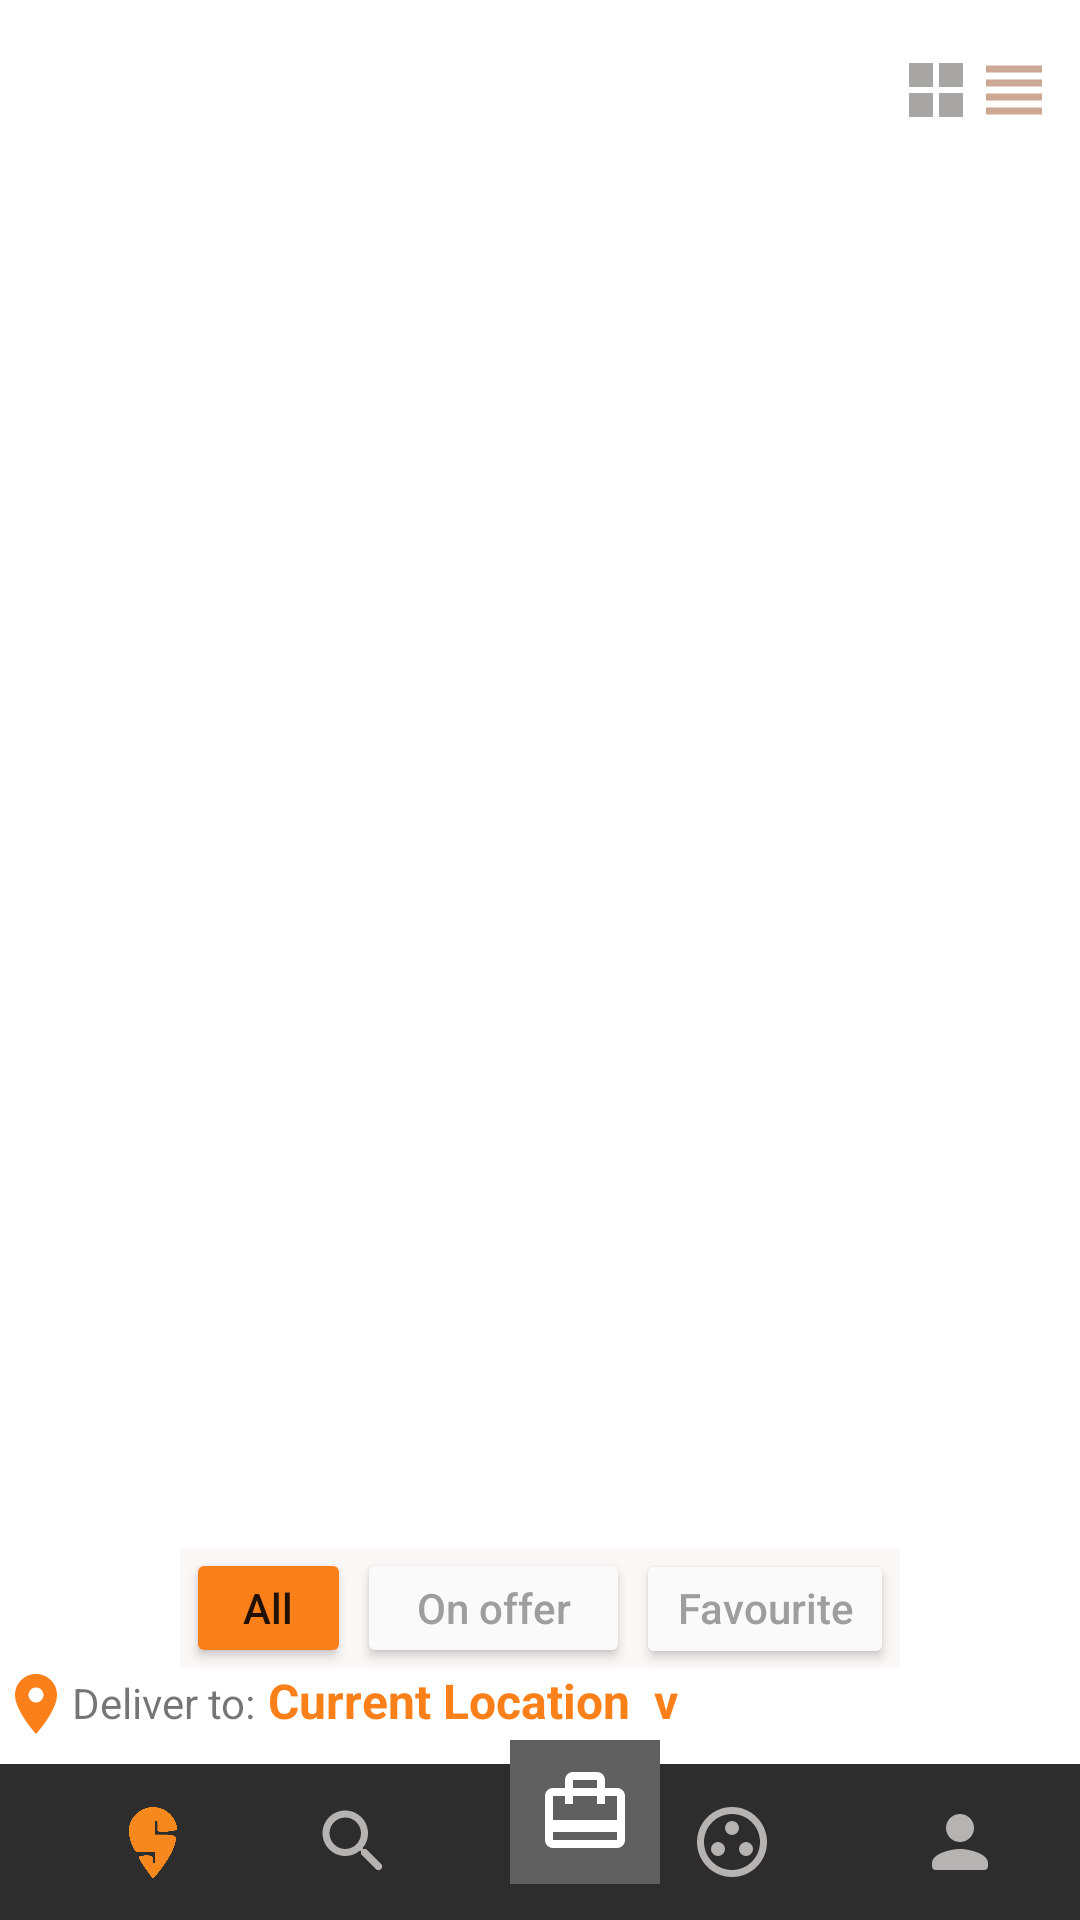

This screen was rendered from an Android layout file. Write that file and the resources it references.
<!-- AndroidManifest.xml: application theme Theme.SwiggySample -->
<!-- res/layout/activity_list_of_food_items.xml -->
<?xml version="1.0" encoding="utf-8"?>
<LinearLayout xmlns:android="http://schemas.android.com/apk/res/android"
    xmlns:app="http://schemas.android.com/apk/res-auto"
    xmlns:tools="http://schemas.android.com/tools"
    android:layout_width="match_parent"
    android:layout_height="match_parent"
    android:orientation="vertical"
    tools:context=".ListOfFoodItems.ListOfFoodItems">

    <LinearLayout
        android:layout_width="match_parent"
        android:layout_height="wrap_content"
        android:orientation="horizontal"
        android:padding="8dp">

        <ImageView
            android:layout_width="150dp"
            android:layout_height="wrap_content"
            android:layout_weight="1"
            android:adjustViewBounds="true"
            app:srcCompat="@drawable/img" />

        <ImageView
            android:id="@+id/imageView2"
            android:layout_width="wrap_content"
            android:layout_height="wrap_content"
            android:layout_marginLeft="190dp"
            android:layout_marginTop="10dp"
            android:adjustViewBounds="false"
            app:srcCompat="@drawable/ic_sharp_grid_view_24" />

        <ImageView
            android:id="@+id/imageView3"
            android:layout_width="wrap_content"
            android:layout_height="wrap_content"
            android:layout_marginTop="8dp"
            android:adjustViewBounds="false"
            app:srcCompat="@drawable/ic_sharp_view_headline_24" />

    </LinearLayout>

    <androidx.recyclerview.widget.RecyclerView
        android:id="@+id/swiggy_rv"
        android:layout_width="match_parent"
        android:layout_height="match_parent"
        android:layout_weight="1"
        android:padding="4dp" />

    <LinearLayout
        android:layout_width="match_parent"
        android:layout_height="wrap_content"
        android:layout_marginLeft="60dp"
        android:layout_marginRight="60dp"
        android:background="#FBF7F7"
        android:orientation="horizontal">

        <Button
            android:id="@+id/button"
            android:layout_width="wrap_content"
            android:layout_height="40dp"
            android:layout_marginLeft="2dp"
            android:layout_weight="1"
            android:backgroundTint="#FC8019"
            android:text="All"
            android:textAllCaps="false" />

        <Button
            android:id="@+id/button2"
            android:layout_width="124dp"
            android:layout_height="40dp"
            android:layout_marginLeft="2dp"
            android:layout_weight="1"
            android:backgroundTint="#FAFAFA"
            android:text="On offer"
            android:textAllCaps="false"
            android:textColor="#9E9E9E" />

        <Button
            android:id="@+id/button3"
            android:layout_width="119dp"
            android:layout_height="40dp"
            android:layout_marginLeft="2dp"
            android:layout_marginRight="2dp"
            android:layout_weight="1"
            android:backgroundTint="#FAFAFA"
            android:text="Favourites"
            android:textAllCaps="false"
            android:textColor="#9E9E9E" />

    </LinearLayout>

    <LinearLayout
        android:layout_width="match_parent"
        android:layout_height="wrap_content"
        android:orientation="horizontal">

        <ImageView
            android:id="@+id/imageView4"
            android:layout_width="wrap_content"
            android:layout_height="wrap_content"
            app:srcCompat="@drawable/ic_baseline_location_on_24" />

        <TextView
            android:id="@+id/textView"
            android:layout_width="wrap_content"
            android:layout_height="wrap_content"
            android:text="Deliver to:" />

        <TextView
            android:id="@+id/textView2"
            android:layout_width="wrap_content"
            android:layout_height="wrap_content"
            android:layout_weight="1"
            android:text=" Current Location  ν"
            android:textColor="#FC8019"
            android:textSize="16sp"
            android:textStyle="bold" />

    </LinearLayout>

    <RelativeLayout
        android:layout_width="match_parent"
        android:layout_height="wrap_content">

        <LinearLayout
            android:id="@+id/liner_ll"
            android:layout_width="match_parent"
            android:layout_height="wrap_content"
            android:orientation="horizontal">

            <LinearLayout
                android:id="@+id/smaple_ll"
                android:layout_width="match_parent"
                android:layout_height="wrap_content"
                android:layout_marginTop="8dp"
                android:background="#2E2D2D"
                android:orientation="horizontal"
                android:padding="12dp">

                <ImageView
                    android:id="@+id/imageView5"
                    android:layout_width="50dp"
                    android:layout_height="28dp"
                    android:layout_weight="1"
                    android:adjustViewBounds="true"
                    app:srcCompat="@drawable/img_1" />

                <ImageView
                    android:id="@+id/imageView"
                    android:layout_width="wrap_content"
                    android:layout_height="wrap_content"
                    android:layout_marginRight="70dp"
                    android:layout_weight="1"
                    app:srcCompat="@drawable/ic_round_search_24" />

                <ImageView
                    android:id="@+id/imageView6"
                    android:layout_width="wrap_content"
                    android:layout_height="wrap_content"
                    android:layout_marginRight="20dp"
                    android:layout_weight="1"
                    app:srcCompat="@drawable/ic_outline_group_work_24" />

                <ImageView
                    android:id="@+id/imageView7"
                    android:layout_width="wrap_content"
                    android:layout_height="wrap_content"
                    android:layout_weight="1"
                    app:srcCompat="@drawable/ic_round_person_24" />

            </LinearLayout>
        </LinearLayout>

        <LinearLayout
            android:layout_width="50dp"
            android:layout_height="wrap_content"
            android:layout_alignTop="@id/liner_ll"
            android:layout_marginLeft="170dp"
            android:background="#616060"
            android:orientation="horizontal"
            android:padding="8dp">

            <ImageView
                android:id="@+id/imageView8"
                android:layout_width="wrap_content"
                android:layout_height="wrap_content"
                android:layout_weight="1"
                app:srcCompat="@drawable/ic_baseline_card_travel_24" />
        </LinearLayout>

    </RelativeLayout>

</LinearLayout>
<!-- resources referenced by this layout -->
<resources>
  <!-- drawable ic_baseline_card_travel_24 (drawable) -->
  <vector android:height="32dp" android:tint="#FFFFFF"
      android:viewportHeight="24" android:viewportWidth="24"
      android:width="32dp" xmlns:android="http://schemas.android.com/apk/res/android">
      <path android:fillColor="@android:color/white" android:pathData="M20,6h-3L17,4c0,-1.11 -0.89,-2 -2,-2L9,2c-1.11,0 -2,0.89 -2,2v2L4,6c-1.11,0 -2,0.89 -2,2v11c0,1.11 0.89,2 2,2h16c1.11,0 2,-0.89 2,-2L22,8c0,-1.11 -0.89,-2 -2,-2zM9,4h6v2L9,6L9,4zM20,19L4,19v-2h16v2zM20,14L4,14L4,8h3v2h2L9,8h6v2h2L17,8h3v6z"/>
  </vector>
  <!-- drawable ic_baseline_location_on_24 (drawable) -->
  <vector android:height="24dp" android:tint="#FC8019"
      android:viewportHeight="24" android:viewportWidth="24"
      android:width="24dp" xmlns:android="http://schemas.android.com/apk/res/android">
      <path android:fillColor="@android:color/white" android:pathData="M12,2C8.13,2 5,5.13 5,9c0,5.25 7,13 7,13s7,-7.75 7,-13c0,-3.87 -3.13,-7 -7,-7zM12,11.5c-1.38,0 -2.5,-1.12 -2.5,-2.5s1.12,-2.5 2.5,-2.5 2.5,1.12 2.5,2.5 -1.12,2.5 -2.5,2.5z"/>
  </vector>
  <!-- drawable ic_round_person_24 (drawable) -->
  <vector android:height="28dp" android:tint="#B6B3B3"
      android:viewportHeight="24" android:viewportWidth="24"
      android:width="28dp" xmlns:android="http://schemas.android.com/apk/res/android">
      <path android:fillColor="@android:color/white" android:pathData="M12,12c2.21,0 4,-1.79 4,-4s-1.79,-4 -4,-4 -4,1.79 -4,4 1.79,4 4,4zM12,14c-2.67,0 -8,1.34 -8,4v1c0,0.55 0.45,1 1,1h14c0.55,0 1,-0.45 1,-1v-1c0,-2.66 -5.33,-4 -8,-4z"/>
  </vector>
  <!-- drawable ic_round_search_24 (drawable) -->
  <vector android:height="28dp" android:tint="#B6B3B3"
      android:viewportHeight="24" android:viewportWidth="24"
      android:width="28dp" xmlns:android="http://schemas.android.com/apk/res/android">
      <path android:fillColor="@android:color/white" android:pathData="M15.5,14h-0.79l-0.28,-0.27c1.2,-1.4 1.82,-3.31 1.48,-5.34 -0.47,-2.78 -2.79,-5 -5.59,-5.34 -4.23,-0.52 -7.79,3.04 -7.27,7.27 0.34,2.8 2.56,5.12 5.34,5.59 2.03,0.34 3.94,-0.28 5.34,-1.48l0.27,0.28v0.79l4.25,4.25c0.41,0.41 1.08,0.41 1.49,0 0.41,-0.41 0.41,-1.08 0,-1.49L15.5,14zM9.5,14C7.01,14 5,11.99 5,9.5S7.01,5 9.5,5 14,7.01 14,9.5 11.99,14 9.5,14z"/>
  </vector>
  <!-- drawable ic_sharp_grid_view_24 (drawable) -->
  <vector android:height="24dp" android:tint="#A8A5A5"
      android:viewportHeight="24" android:viewportWidth="24"
      android:width="24dp" xmlns:android="http://schemas.android.com/apk/res/android">
      <path android:fillColor="@android:color/white" android:pathData="M3,3h8v8h-8z"/>
      <path android:fillColor="@android:color/white" android:pathData="M3,13h8v8h-8z"/>
      <path android:fillColor="@android:color/white" android:pathData="M13,3h8v8h-8z"/>
      <path android:fillColor="@android:color/white" android:pathData="M13,13h8v8h-8z"/>
  </vector>
  <!-- drawable ic_sharp_view_headline_24 (drawable) -->
  <vector android:height="28dp" android:tint="#CBA794"
      android:viewportHeight="24" android:viewportWidth="24"
      android:width="28dp" xmlns:android="http://schemas.android.com/apk/res/android">
      <path android:fillColor="@android:color/white" android:pathData="M4,15h16v-2L4,13v2zM4,19h16v-2L4,17v2zM4,11h16L20,9L4,9v2zM4,5v2h16L20,5L4,5z"/>
  </vector>
  <style name="Theme.SwiggySample" parent="Theme.MaterialComponents.DayNight.DarkActionBar">
          
          <item name="colorPrimary">@color/purple_500</item>
          <item name="colorPrimaryVariant">@color/purple_700</item>
          <item name="colorOnPrimary">@color/white</item>
          
          <item name="colorSecondary">@color/teal_200</item>
          <item name="colorSecondaryVariant">@color/teal_700</item>
          <item name="colorOnSecondary">@color/black</item>
          
          <item name="android:statusBarColor">?attr/colorPrimaryVariant</item>
          
      </style>
  <!-- not gathered from this repository: default colours our renderer supplied (Android Studio template values) -->
  <color name="purple_500">#FF6200EE</color>
  <color name="purple_700">#FF3700B3</color>
  <color name="teal_200">#FF03DAC5</color>
  <color name="teal_700">#FF018786</color>
  <color name="black">#FF000000</color>
  <color name="white">#FFFFFFFF</color>
</resources>
